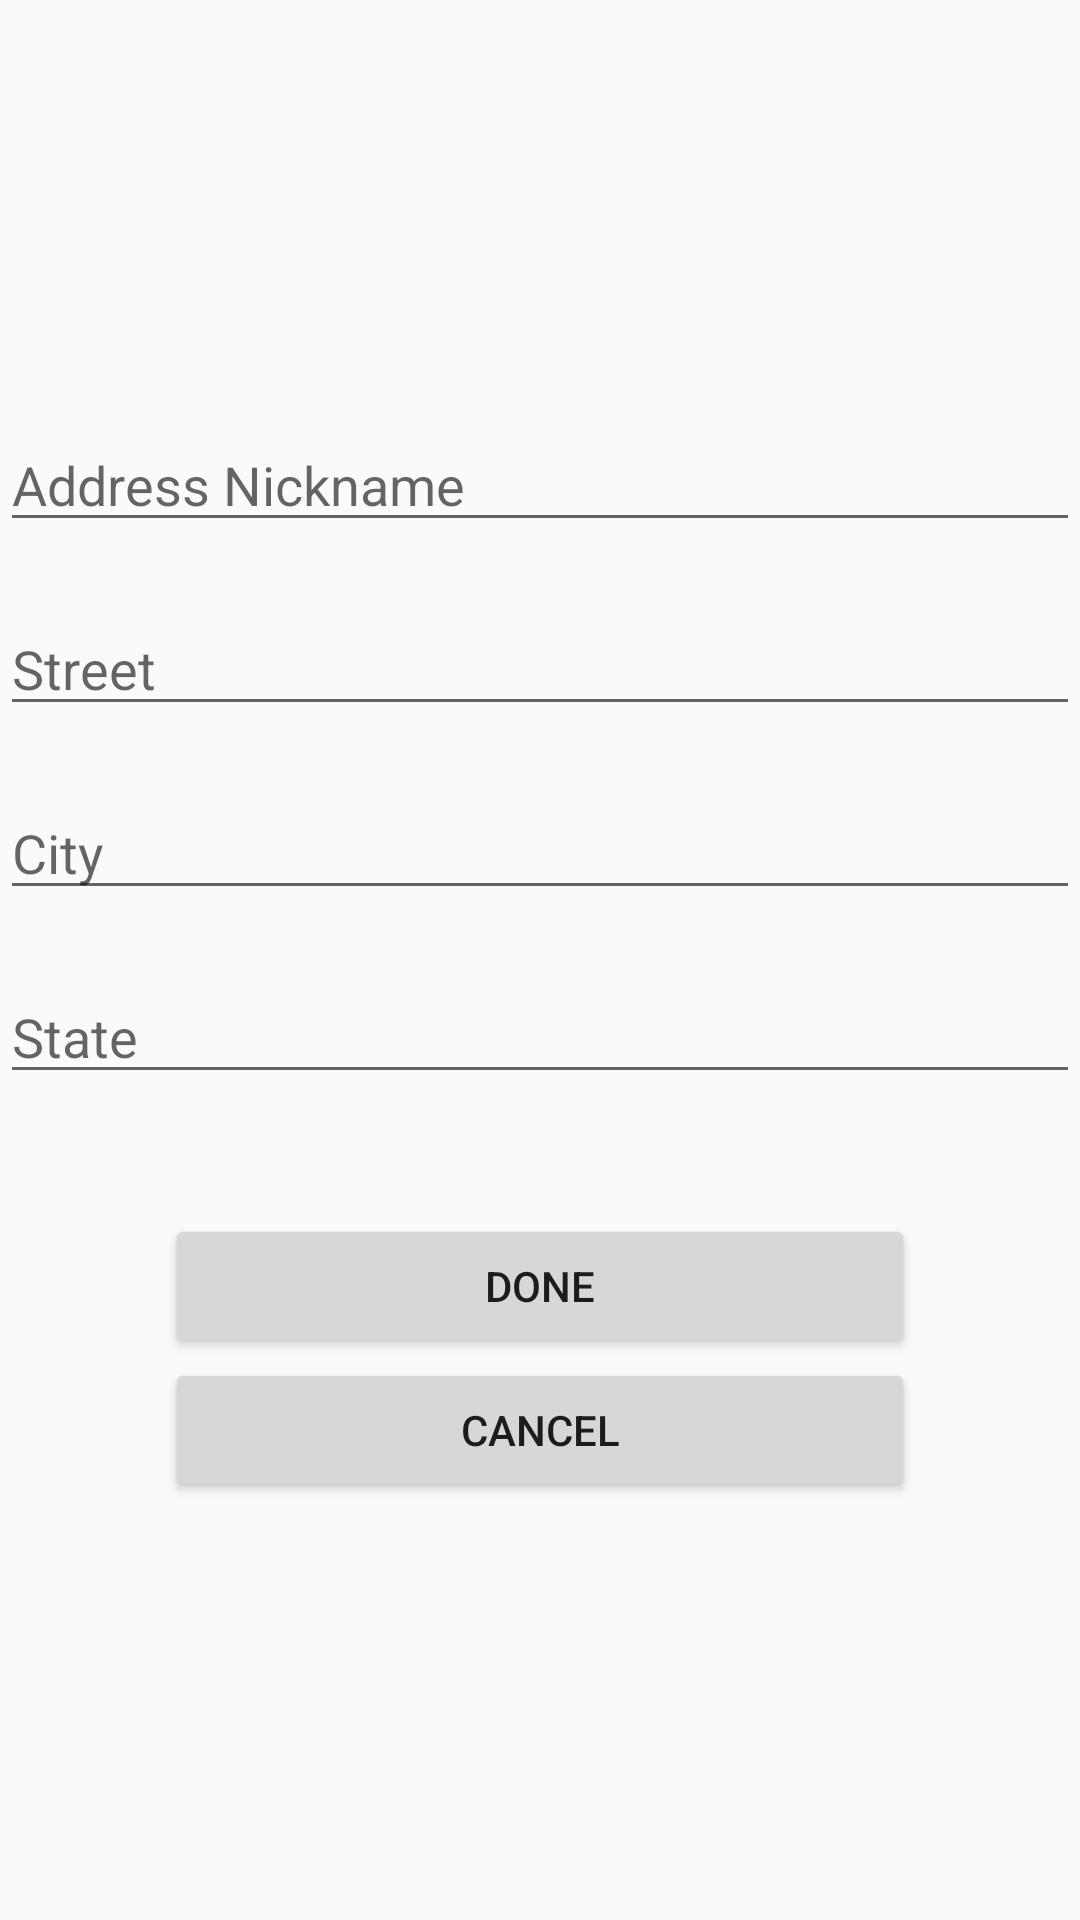

This screen was rendered from an Android layout file. Write that file and the resources it references.
<!-- AndroidManifest.xml: application theme AppTheme -->
<!-- res/layout/activity_add_addresses.xml -->
<?xml version="1.0" encoding="utf-8"?>
<LinearLayout
    xmlns:android="http://schemas.android.com/apk/res/android" android:layout_width="match_parent"
    android:layout_height="match_parent"
    android:gravity="center"
    android:orientation="vertical">


    <EditText
        android:id="@+id/activity_add_addresses_nickname"
        android:layout_width="match_parent"
        android:layout_height="wrap_content"
        android:hint="Address Nickname"
        android:layout_marginBottom="20dp"/>
    <EditText
        android:id="@+id/activity_add_addresses_street"
        android:layout_width="match_parent"
        android:layout_height="wrap_content"
        android:hint="Street"
        android:layout_marginBottom="20dp"/>
    <EditText
        android:id="@+id/activity_add_addresses_city"
        android:layout_width="match_parent"
        android:layout_height="wrap_content"
        android:hint="City"
        android:layout_marginBottom="20dp"/>
    <EditText
        android:id="@+id/activity_add_addresses_state"
        android:layout_width="match_parent"
        android:layout_height="wrap_content"
        android:hint="State"
        android:layout_marginBottom="40dp"/>
    <Button
        android:id="@+id/activity_add_addresses_done"
        android:layout_width="250dp"
        android:layout_height="wrap_content"
        android:text="Done" />
    <Button
        android:id="@+id/activity_add_addresses_cancel"
        android:layout_width="250dp"
        android:layout_height="wrap_content"
        android:text="Cancel"/>

</LinearLayout>
<!-- resources referenced by this layout -->
<resources>
  <style name="AppTheme" parent="Theme.AppCompat.Light.DarkActionBar">
          
          <item name="colorPrimary">@color/colorPrimary</item>
          <item name="colorPrimaryDark">@color/colorPrimaryDark</item>
          <item name="colorAccent">@color/colorAccent</item>
      </style>
  <color name="colorPrimary">#308abe</color>
  <color name="colorPrimaryDark">#1D3461</color>
  <color name="colorAccent">#FB3640</color>
</resources>
